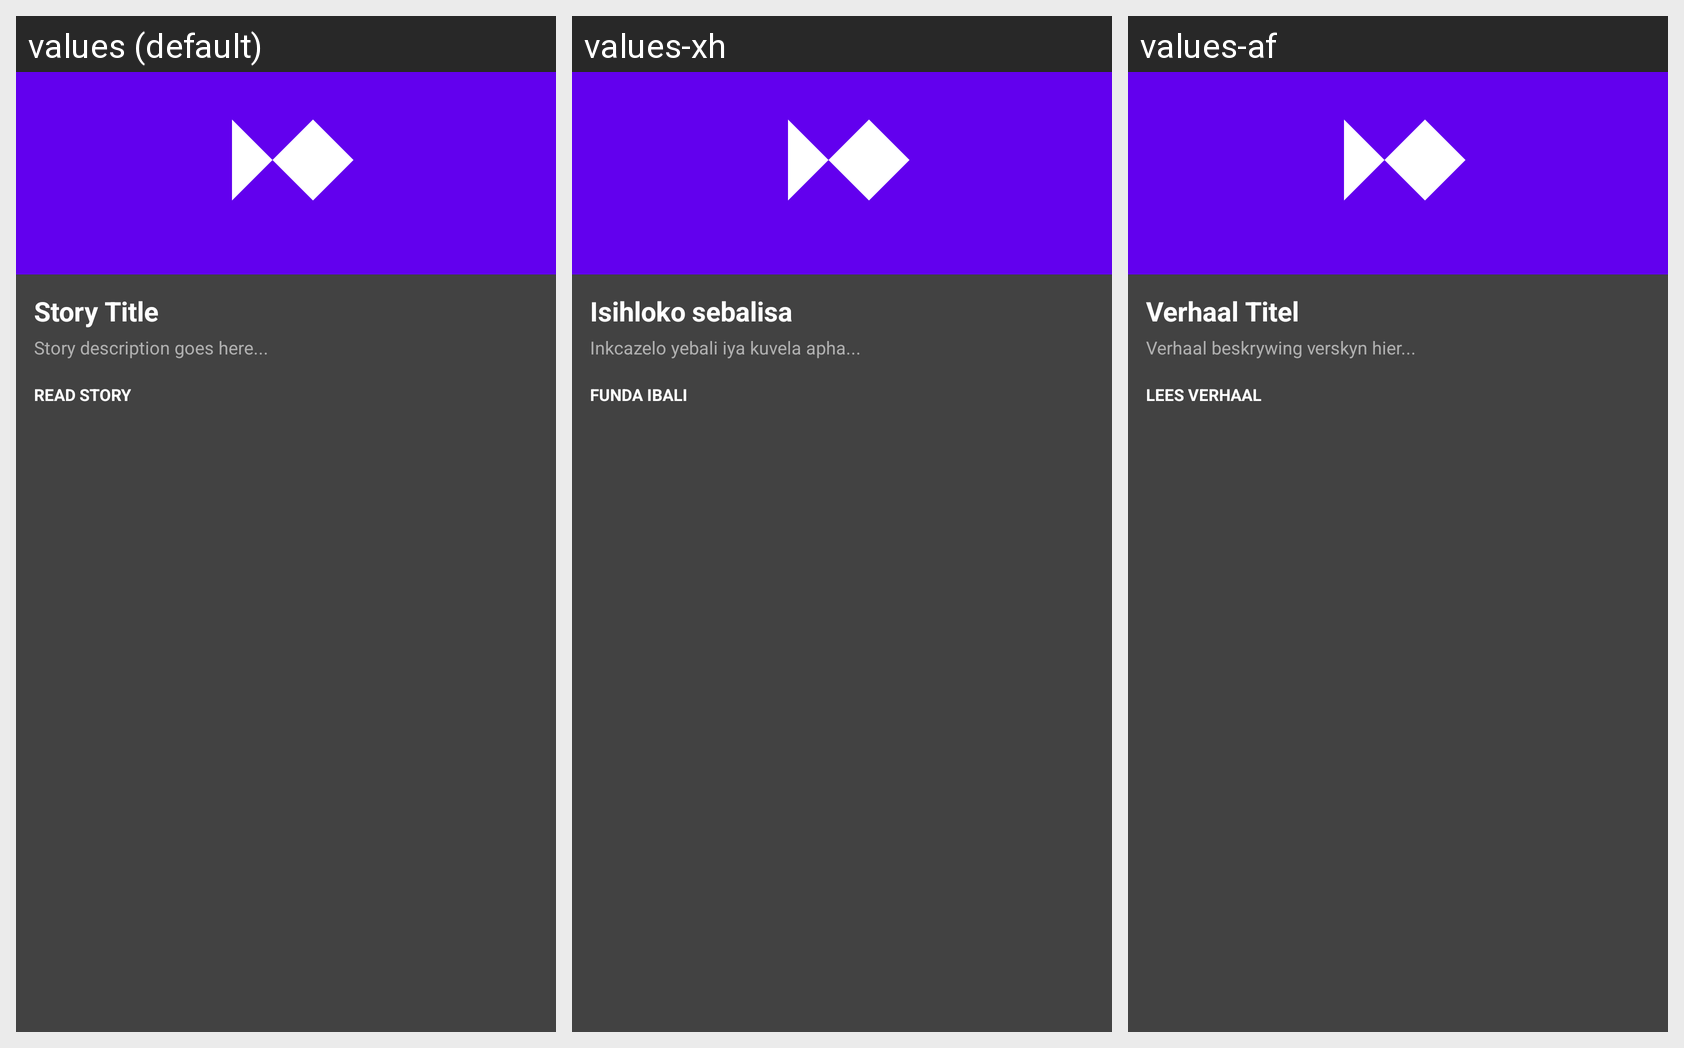

Here is an Android app screen in its default locale and in the app's own translations. Write out the translated-string differences for the strings that appear on this screen.
Android screen res/layout/layout_story.xml rendered under 3 locales, left to right: values (default), values-xh, values-af. Device: Nexus 5 (rendered at 1080×1920; each locale shown at half size, 540×960, under a caption strip naming it); theme Theme.MusicReviewApp.
Strings drawn on this screen, with the default value and each locale's value (text and hints the layout hard-codes, and strings that could not be matched under every locale, appear in the picture but are not listed):

story_title
  values: Story Title
  values-xh: Isihloko sebalisa
  values-af: Verhaal Titel

story_description_goes_here
  values: Story description goes here...
  values-xh: Inkcazelo yebali iya kuvela apha...
  values-af: Verhaal beskrywing verskyn hier...

read_story
  values: READ STORY
  values-xh: FUNDA IBALI
  values-af: LEES VERHAAL
